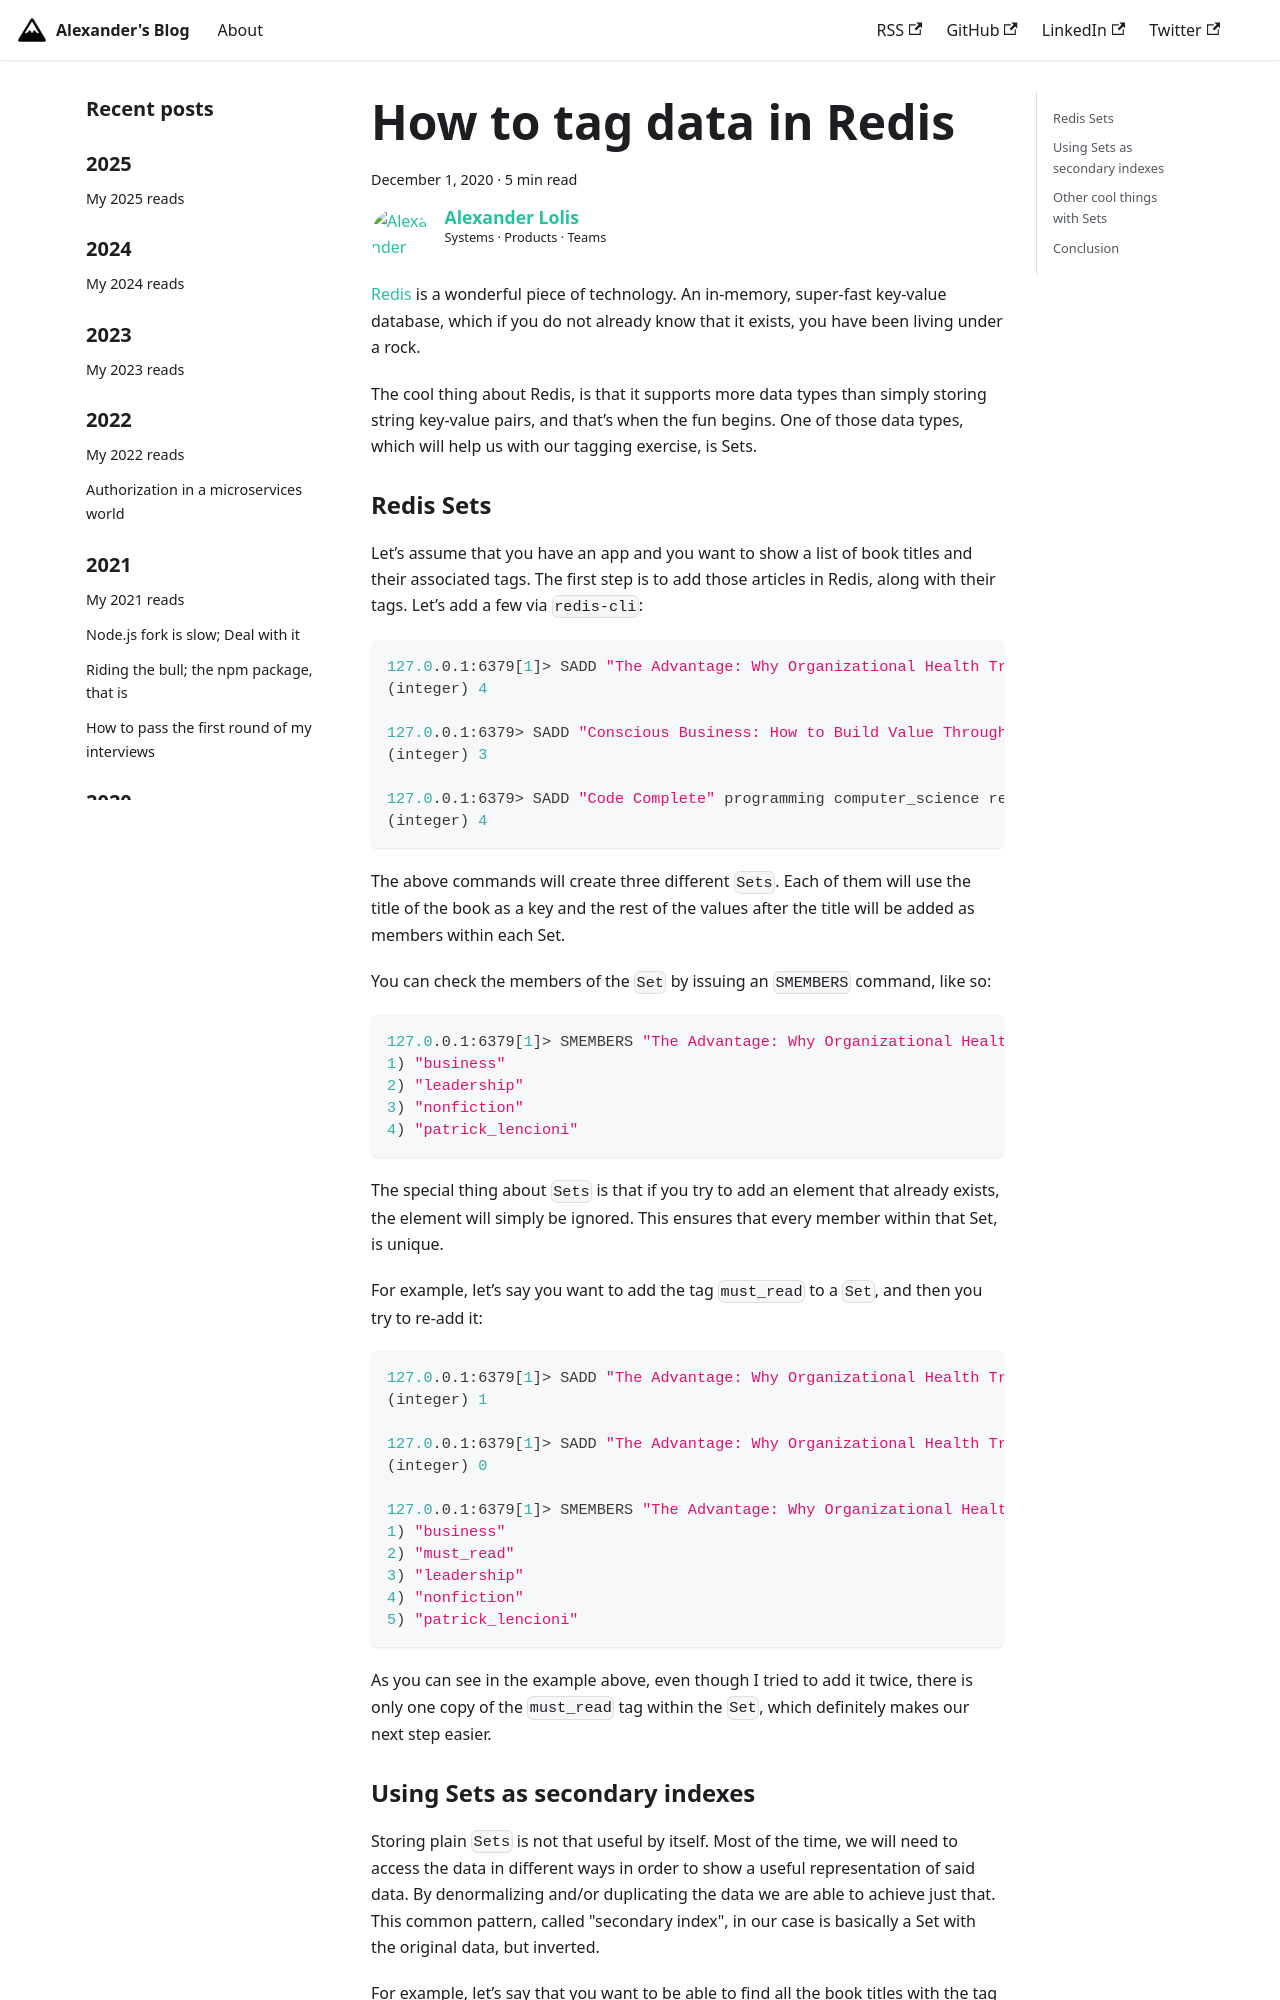

repository: alolis/www.alexanderlolis.com · page: how-to-tag-data-in-redis.html · generator: docusaurus

---
slug: how-to-tag-data-in-redis
title: How to tag data in Redis
date: 2020-12-01
description: What are Sets and how to use them as secondary indexes
authors: alolis
tags: [playground, howto, redis]
---

[Redis](https://redis.io/) is a wonderful piece of technology. An in-memory, super-fast key-value database, which if you do not already know that it exists, you have been living under a rock.

The cool thing about Redis, is that it supports more data types than simply storing string key-value pairs, and that’s when the fun begins. One of those data types, which will help us with our tagging exercise, is Sets.

<!--truncate-->

### Redis Sets

Let’s assume that you have an app and you want to show a list of book titles and their associated tags. The first step is to add those articles in Redis, along with their tags. Let’s add a few via `redis-cli`:

```bash
127.0.0.1:6379[1]> SADD "The Advantage: Why Organizational Health Trumps Everything Else in Business" business leadership nonfiction patrick_lencioni
(integer) 4

127.0.0.1:6379> SADD "Conscious Business: How to Build Value Through Values" business nonfiction fred_kofman
(integer) 3

127.0.0.1:6379> SADD "Code Complete" programming computer_science reference steve_mcconnell
(integer) 4
```

The above commands will create three different `Sets`. Each of them will use the title of the book as a key and the rest of the values after the title will be added as members within each Set.

You can check the members of the `Set` by issuing an `SMEMBERS` command, like so:

```bash
127.0.0.1:6379[1]> SMEMBERS "The Advantage: Why Organizational Health Trumps Everything Else in Business"
1) "business"
2) "leadership"
3) "nonfiction"
4) "patrick_lencioni"
```

The special thing about `Sets` is that if you try to add an element that already exists, the element will simply be ignored. This ensures that every member within that Set, is unique.

For example, let’s say you want to add the tag `must_read` to a `Set`, and then you try to re-add it:

```bash
127.0.0.1:6379[1]> SADD "The Advantage: Why Organizational Health Trumps Everything Else in Business" must_read
(integer) 1

127.0.0.1:6379[1]> SADD "The Advantage: Why Organizational Health Trumps Everything Else in Business" must_read
(integer) 0

127.0.0.1:6379[1]> SMEMBERS "The Advantage: Why Organizational Health Trumps Everything Else in Business"
1) "business"
2) "must_read"
3) "leadership"
4) "nonfiction"
5) "patrick_lencioni"
```

As you can see in the example above, even though I tried to add it twice, there is only one copy of the `must_read` tag within the `Set`, which definitely makes our next step easier.
